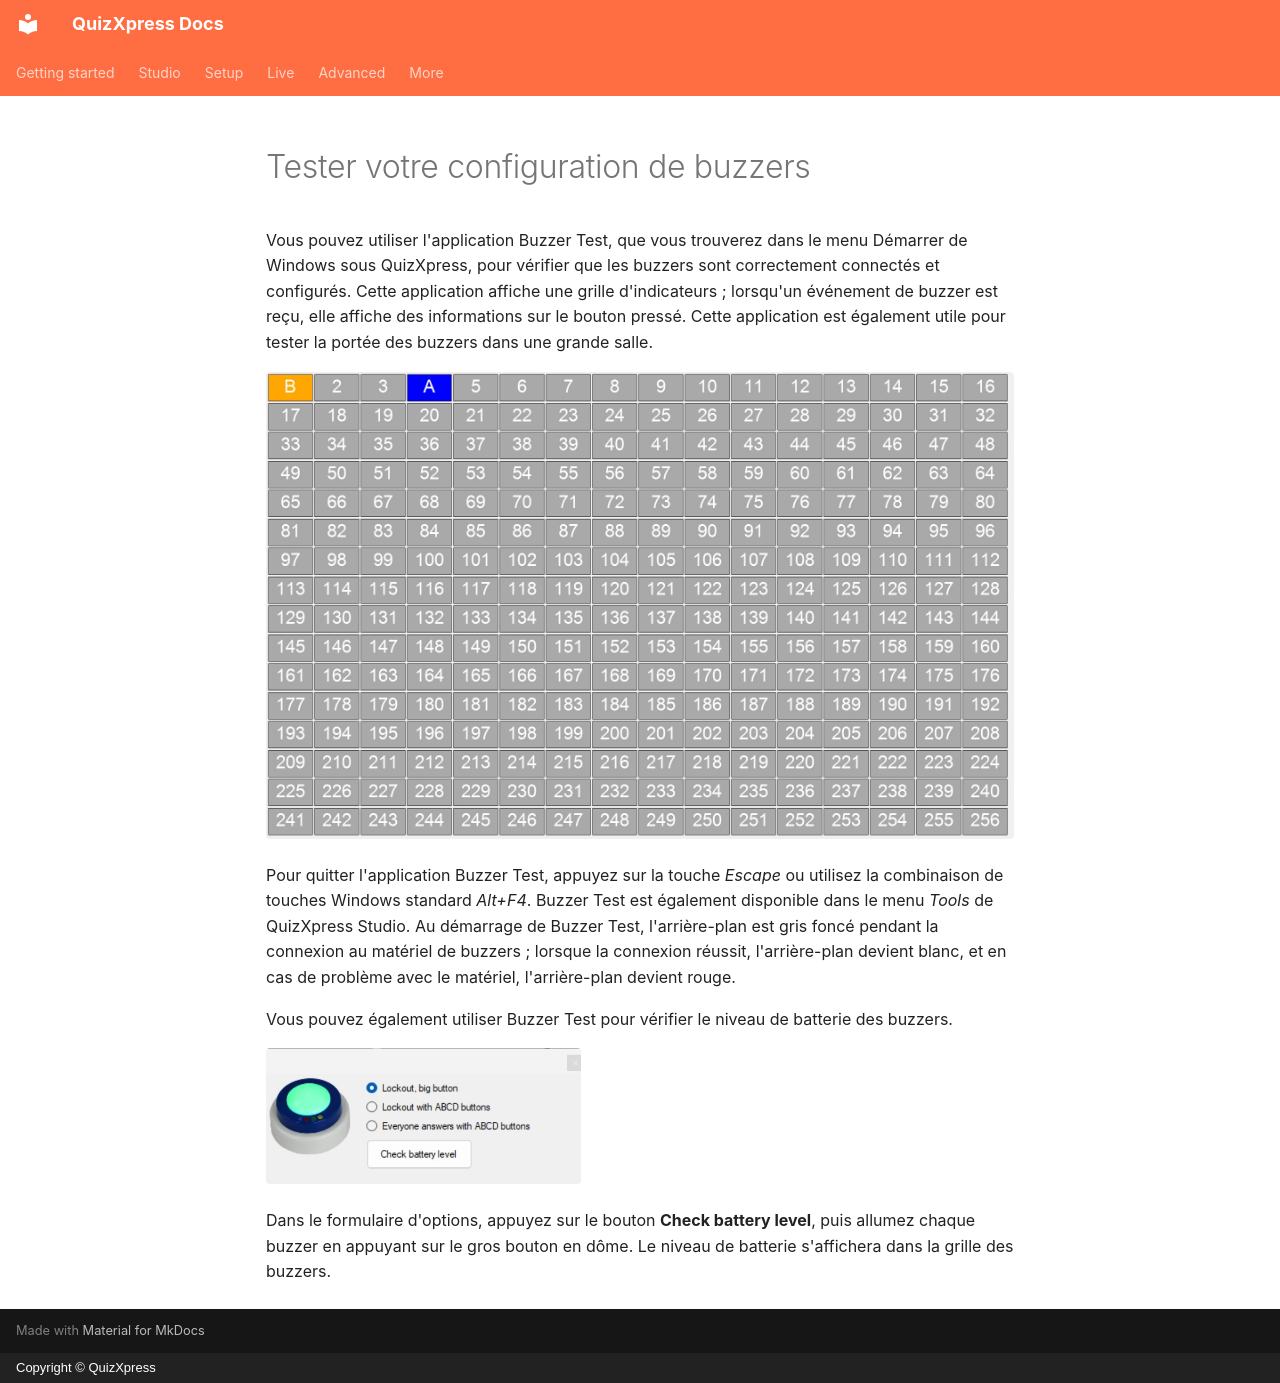

repository: gameshowcrew/quizxpress-docs · page: setup/testing-your-buzzer-setup.fr/index.html · generator: mkdocs · copyright: Copyright © QuizXpress

# Tester votre configuration de buzzers

Vous pouvez utiliser l'application Buzzer Test, que vous trouverez dans le menu Démarrer de Windows sous QuizXpress, pour vérifier que les buzzers sont correctement connectés et configurés. Cette application affiche une grille d'indicateurs ; lorsqu'un événement de buzzer est reçu, elle affiche des informations sur le bouton pressé. Cette application est également utile pour tester la portée des buzzers dans une grande salle.

![](../assets/images/image347.webp){ loading=lazy }

Pour quitter l'application Buzzer Test, appuyez sur la touche *Escape* ou utilisez la combinaison de touches Windows standard *Alt+F4*. Buzzer Test est également disponible dans le menu *Tools* de QuizXpress Studio. Au démarrage de Buzzer Test, l'arrière-plan est gris foncé pendant la connexion au matériel de buzzers ; lorsque la connexion réussit, l'arrière-plan devient blanc, et en cas de problème avec le matériel, l'arrière-plan devient rouge.

Vous pouvez également utiliser Buzzer Test pour vérifier le niveau de batterie des buzzers.

![](../assets/images/image348.webp){ width="315" loading=lazy }

Dans le formulaire d'options, appuyez sur le bouton **Check battery level**, puis allumez chaque buzzer en appuyant sur le gros bouton en dôme. Le niveau de batterie s'affichera dans la grille des buzzers.
